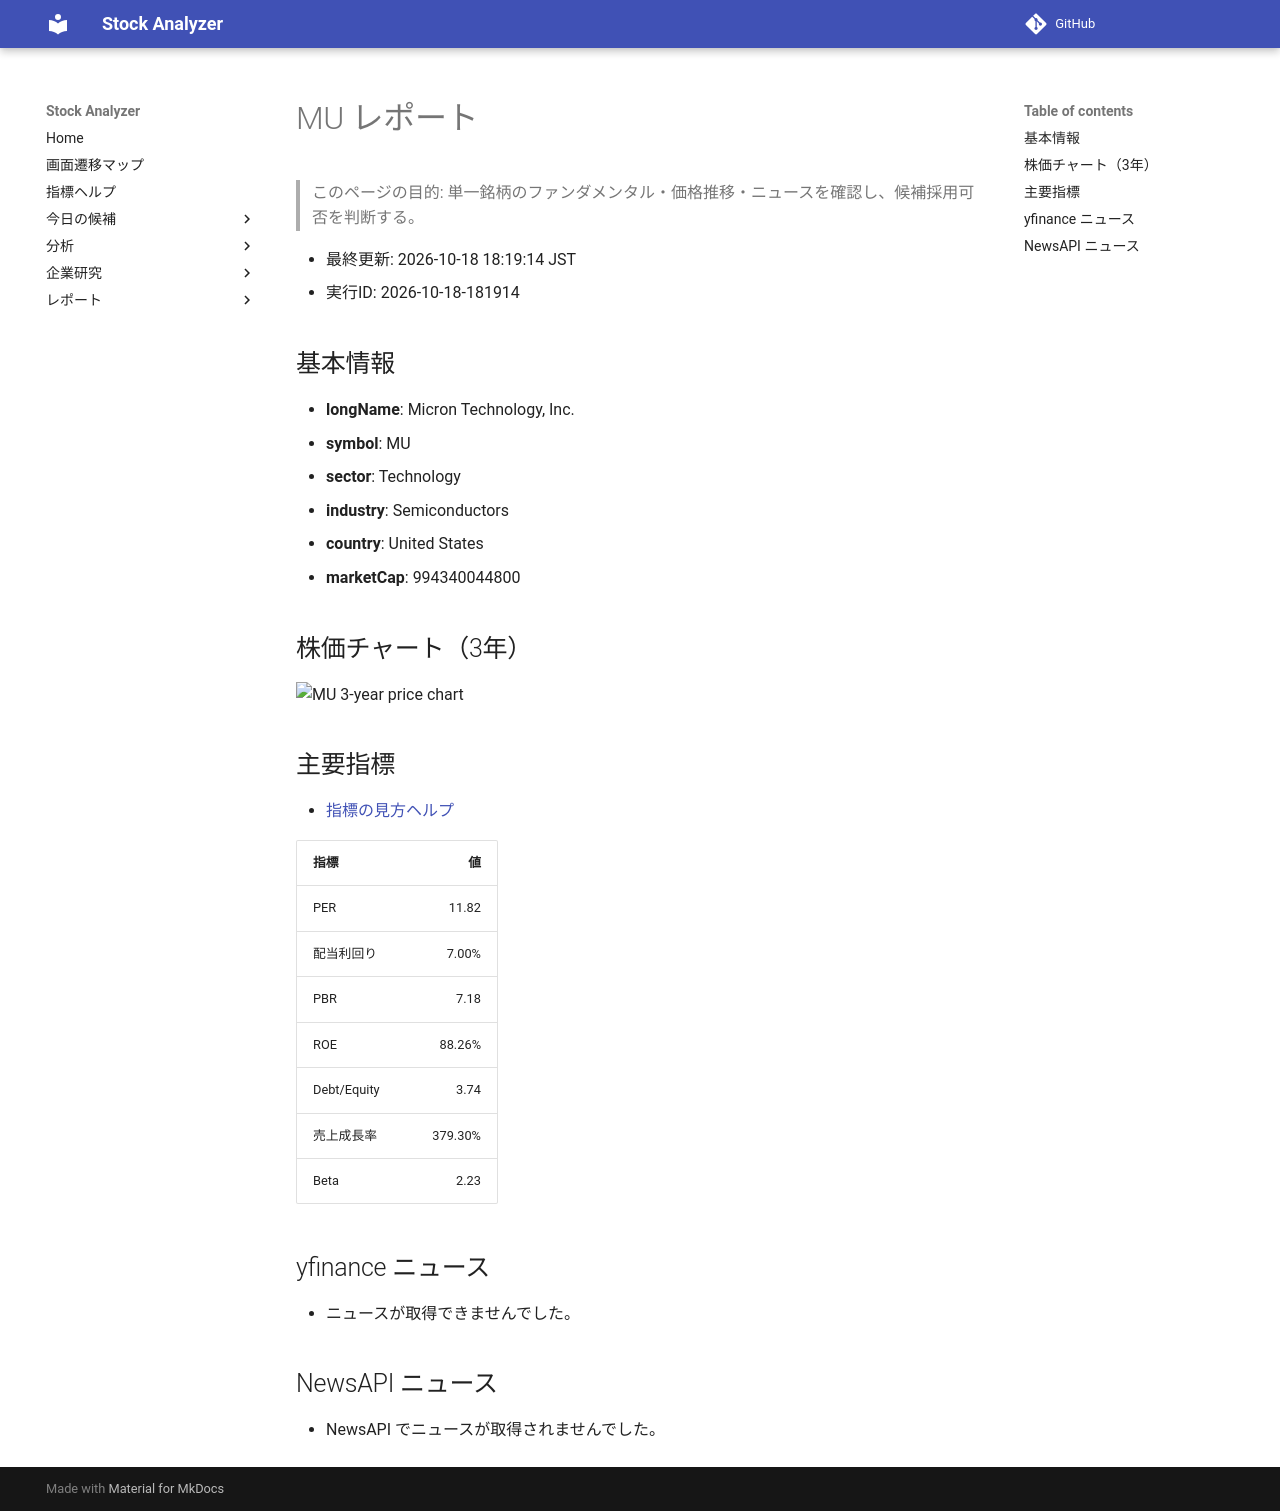

repository: Yumi-note/Making-APP · page: stocks/2026-10-18/181914/MU/index.html · generator: mkdocs

# MU レポート

> このページの目的: 単一銘柄のファンダメンタル・価格推移・ニュースを確認し、候補採用可否を判断する。

- 最終更新: 2026-10-18 18:19:14 JST
- 実行ID: 2026-10-18-181914

## 基本情報

- **longName**: Micron Technology, Inc.
- **symbol**: MU
- **sector**: Technology
- **industry**: Semiconductors
- **country**: United States
- **marketCap**: 994340044800

## 株価チャート（3年）

![MU 3-year price chart](MU_3y.png)

## 主要指標

- [指標の見方ヘルプ](../../../../indicators.md)

| 指標 | 値 |
|---|---:|
| PER | 11.82 |
| 配当利回り | 7.00% |
| PBR | 7.18 |
| ROE | 88.26% |
| Debt/Equity | 3.74 |
| 売上成長率 | 379.30% |
| Beta | 2.23 |

## yfinance ニュース

- ニュースが取得できませんでした。

## NewsAPI ニュース

- NewsAPI でニュースが取得されませんでした。
